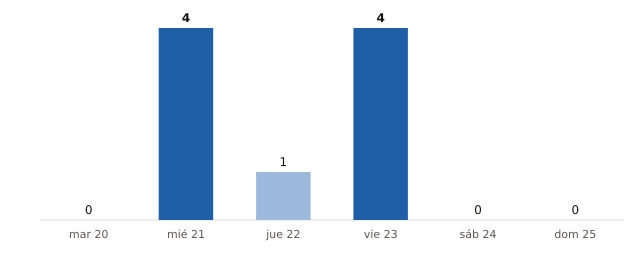

The file beside this chart, header and first rows:
fecha, municipios_prob_90_o_mas
2026-10-20, 0
2026-10-21, 4
2026-10-22, 1
2026-10-23, 4
2026-10-24, 0
2026-10-25, 0
